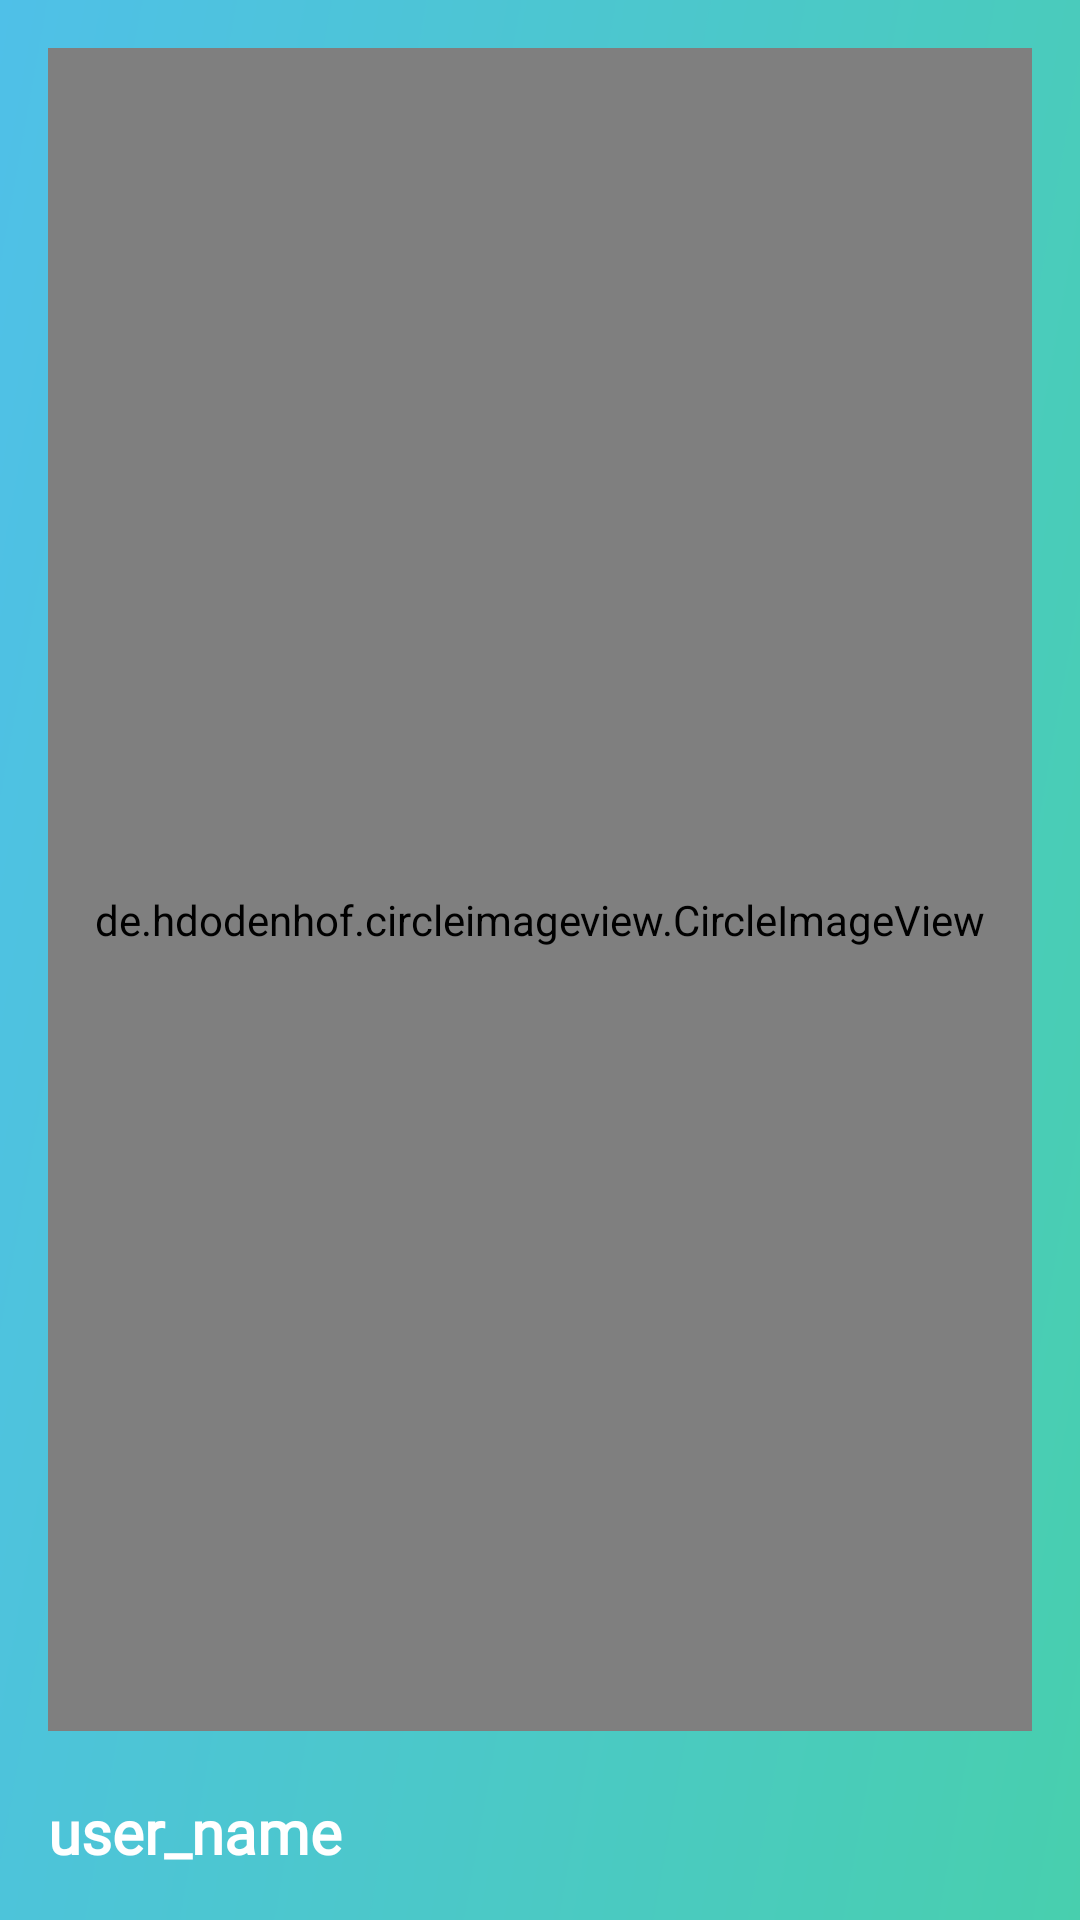

This screen was rendered from an Android layout file. Write that file and the resources it references.
<!-- AndroidManifest.xml: application theme AppTheme.NoActionBar -->
<!-- res/layout/nav_header_main.xml -->
<?xml version="1.0" encoding="utf-8"?>
<RelativeLayout xmlns:android="http://schemas.android.com/apk/res/android"
    xmlns:tools="http://schemas.android.com/tools"
    android:layout_width="match_parent"
    android:layout_height="@dimen/nav_header_height"
    android:background="@drawable/backgound"
    android:gravity="bottom"
    android:orientation="vertical"
    android:paddingBottom="@dimen/activity_vertical_margin"
    android:paddingLeft="@dimen/activity_horizontal_margin"
    android:paddingRight="@dimen/activity_horizontal_margin"
    android:paddingTop="@dimen/activity_vertical_margin"
    android:theme="@style/ThemeOverlay.AppCompat.Dark"
    android:weightSum="1">


    <de.hdodenhof.circleimageview.CircleImageView
        android:id="@+id/nav_user_img"
        android:layout_width="match_parent"
        android:layout_height="match_parent"
        android:paddingTop="@dimen/nav_header_vertical_spacing"
        android:src="@drawable/siginup"
        android:layout_above="@+id/targeted_text" />

    <TextView
        android:id="@+id/targeted_text"
        android:layout_width="match_parent"
        android:layout_height="wrap_content"
        android:layout_alignParentBottom="true"
        android:layout_alignParentStart="true"
        android:fontFamily="@font/almendra_display"
        android:paddingTop="@dimen/nav_header_vertical_spacing"
        android:text="user_name"
        android:textAppearance="@style/TextAppearance.AppCompat.Body1"
        android:textSize="20sp"
        android:textStyle="bold" />

</RelativeLayout>
<!-- resources referenced by this layout -->
<resources>
  <dimen name="activity_horizontal_margin">16dp</dimen>
  <dimen name="activity_vertical_margin">16dp</dimen>
  <dimen name="nav_header_height">250dp</dimen>
  <dimen name="nav_header_vertical_spacing">20dp</dimen>
  <!-- drawable backgound: png bitmap (drawable, 32827 bytes) -->
  <style name="AppTheme.NoActionBar">
          <item name="windowActionBar">false</item>
          <item name="windowNoTitle">true</item>
  
      </style>
</resources>
